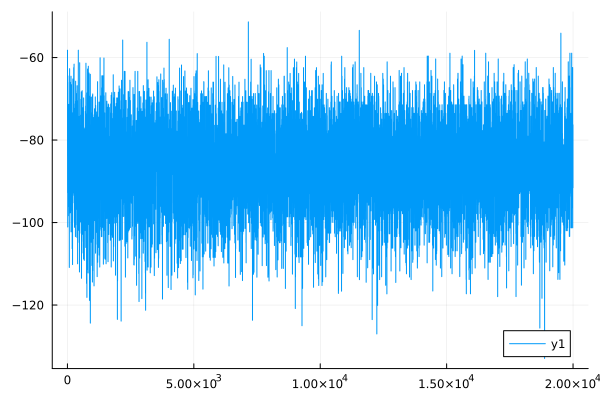

The table this chart was drawn from, first rows:
0	-58.224363167035456
1	-58.22
2	-58.22
3	-58.22
4	-83.85
5	-83.84
6	-92.78
7	-92.76
8	-72.09
9	-72.09
10	-73.41
11	-73.41
12	-101.1
13	-101.1
14	-94.06
15	-94.05
16	-64.45
17	-64.45
18	-67.25
19	-67.25
20	-65.97
21	-65.97
22	-90.66
23	-90.66
24	-88.63
25	-88.63
26	-71.7
27	-71.69
28	-79
29	-79
30	-76.16
31	-76.16
32	-83.29
33	-83.3
34	-95.35
35	-95.34
36	-73.13
37	-73.12
38	-76.11
39	-76.11
40	-77.79
41	-77.79
42	-77.77
43	-77.77
44	-78.93
45	-78.93
46	-77.39
47	-77.38
48	-96.15
49	-96.15
50	-79.36
51	-79.36
52	-92.18
53	-92.17
54	-71.36
55	-71.35
56	-83.64
57	-83.64
58	-98.36
59	-98.33
60	-89.33
... 19,939 more rows
